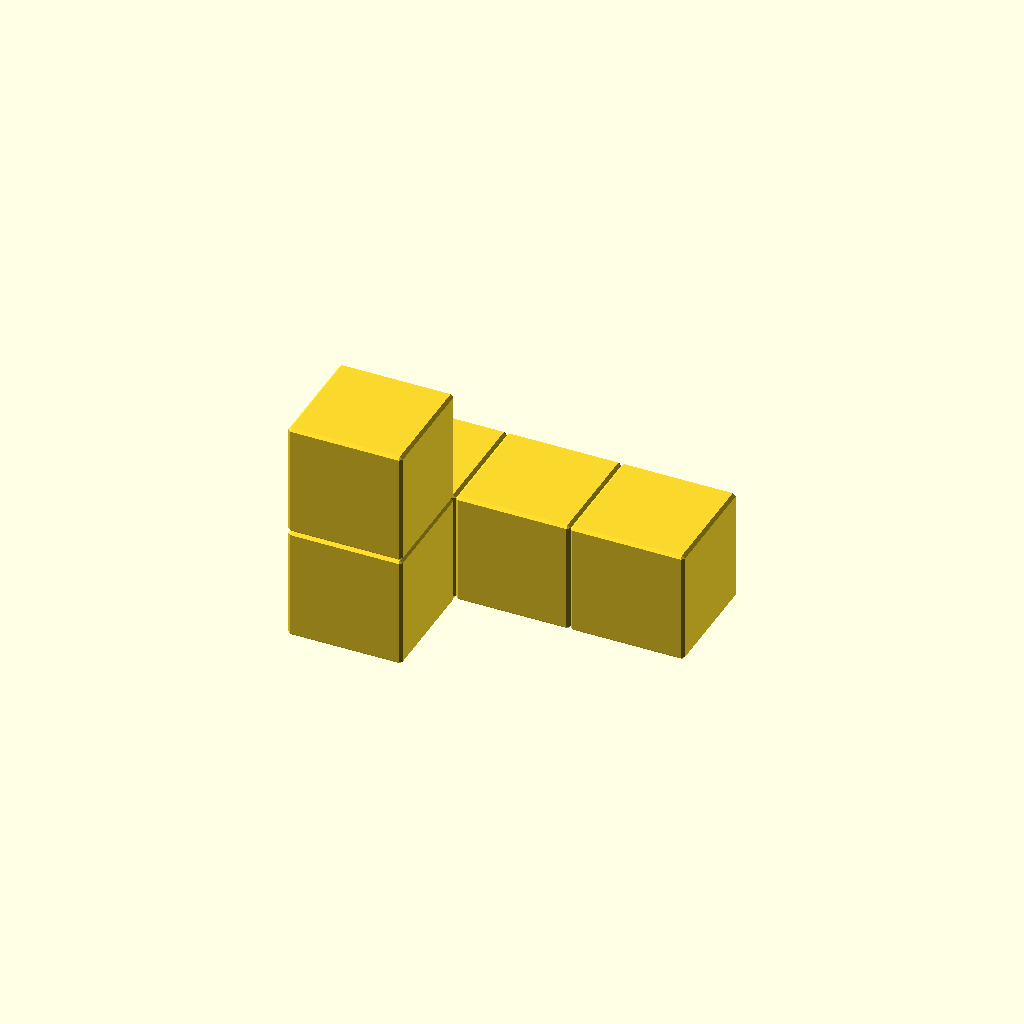
Cell 1: the model at its default parameters.
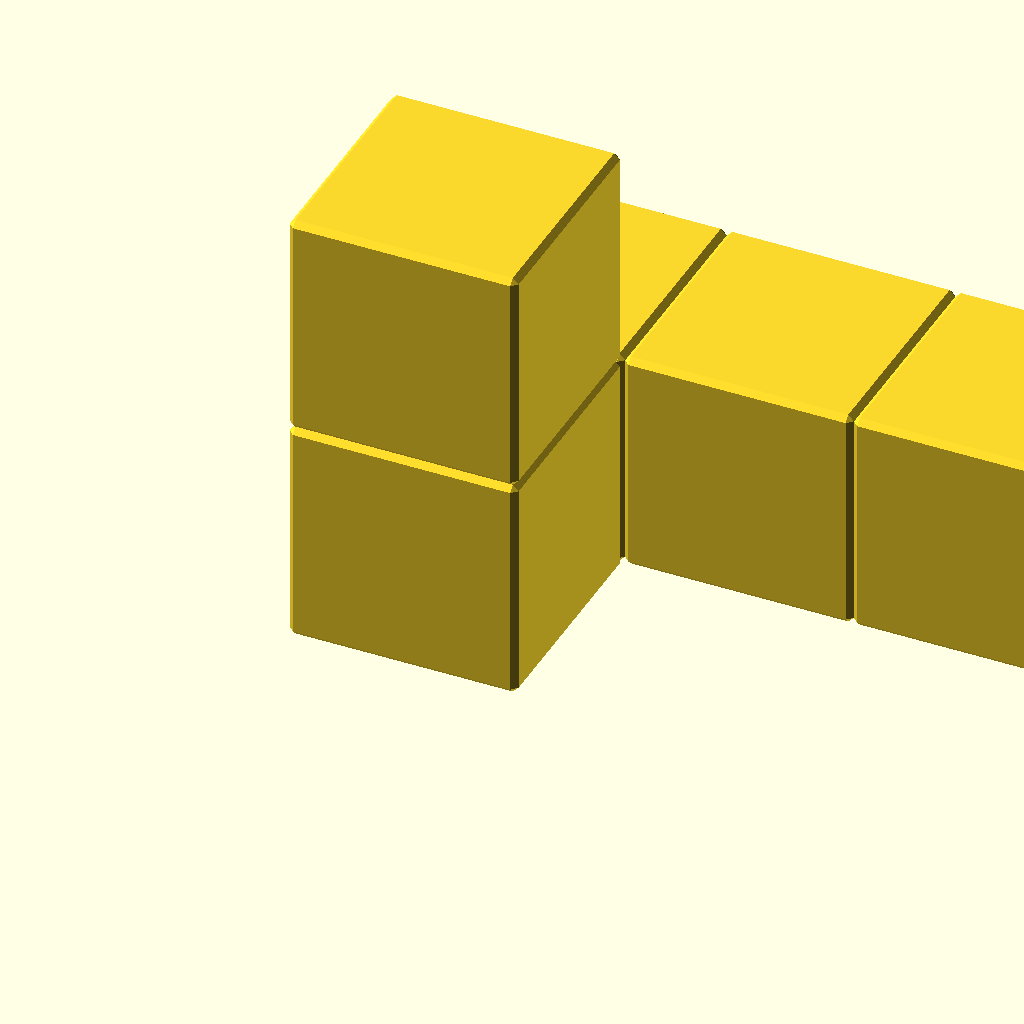
Cell 2: the same model with unit = 40.
One fixed orthographic camera (rotation 55°, 0°, 25°; colour scheme Cornfield) for every cell.
OpenSCAD source file public/downloads/pieces/wongo-piece-14-green.scad:
// Wongo piece 14: Upright hook. GPL-3.0; see README.txt.
// 0.5 mm chamfer at the default 20 mm pitch; unit scales everything.
unit = 20;
positions = [[0,0,0],[0,0,1],[0,1,0],[1,1,0],[2,1,0]];
union() { for (p = positions) translate(p * unit) { scale([unit,unit,unit]) polyhedron(points=[[0,0.025,0.025],[0,0.025,0.975],[0,0.975,0.025],[0,0.975,0.975],[1,0.025,0.025],[1,0.025,0.975],[1,0.975,0.025],[1,0.975,0.975],[0.025,0,0.025],[0.025,0,0.975],[0.975,0,0.025],[0.975,0,0.975],[0.025,1,0.025],[0.025,1,0.975],[0.975,1,0.025],[0.975,1,0.975],[0.025,0.025,0],[0.025,0.975,0],[0.975,0.025,0],[0.975,0.975,0],[0.025,0.025,1],[0.025,0.975,1],[0.975,0.025,1],[0.975,0.975,1]], faces=[[3,1,0,2],[7,6,4,5],[11,10,8,9],[15,13,12,14],[19,17,16,18],[23,22,20,21],[9,8,0,1],[13,3,2,12],[11,5,4,10],[15,14,6,7],[17,2,0,16],[21,20,1,3],[19,18,4,6],[23,7,5,22],[18,16,8,10],[22,11,9,20],[19,14,12,17],[23,21,13,15],[16,0,8],[9,1,20],[12,2,17],[21,3,13],[10,4,18],[22,5,11],[19,6,14],[15,7,23]], convexity=10); } }
Parameter table extracted from the source (name, type, default, range or options):
unit: number, default 20
